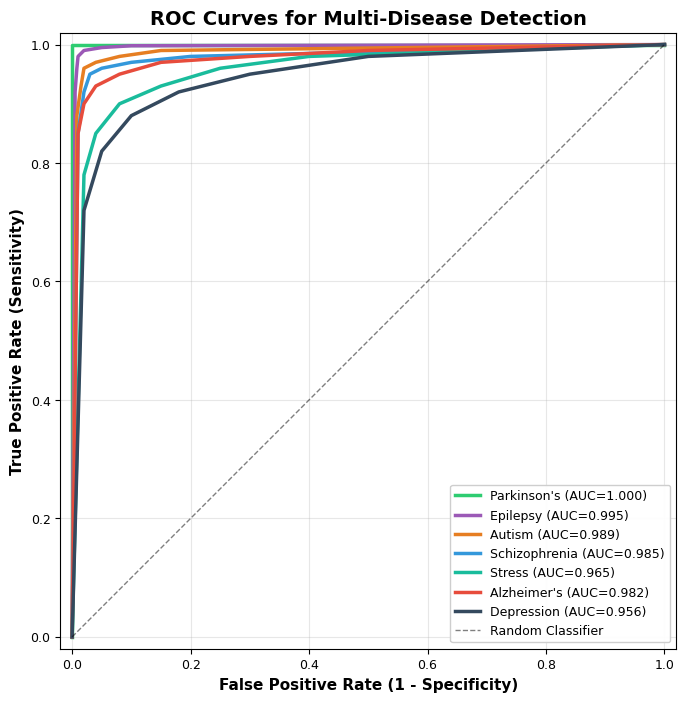
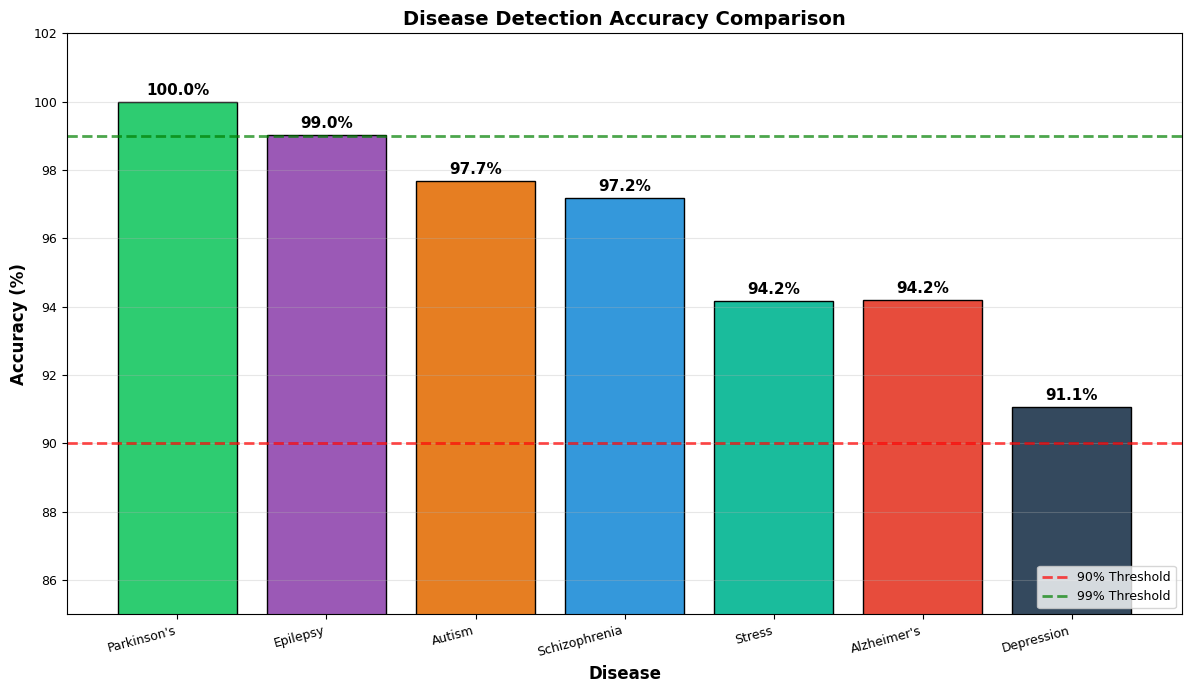
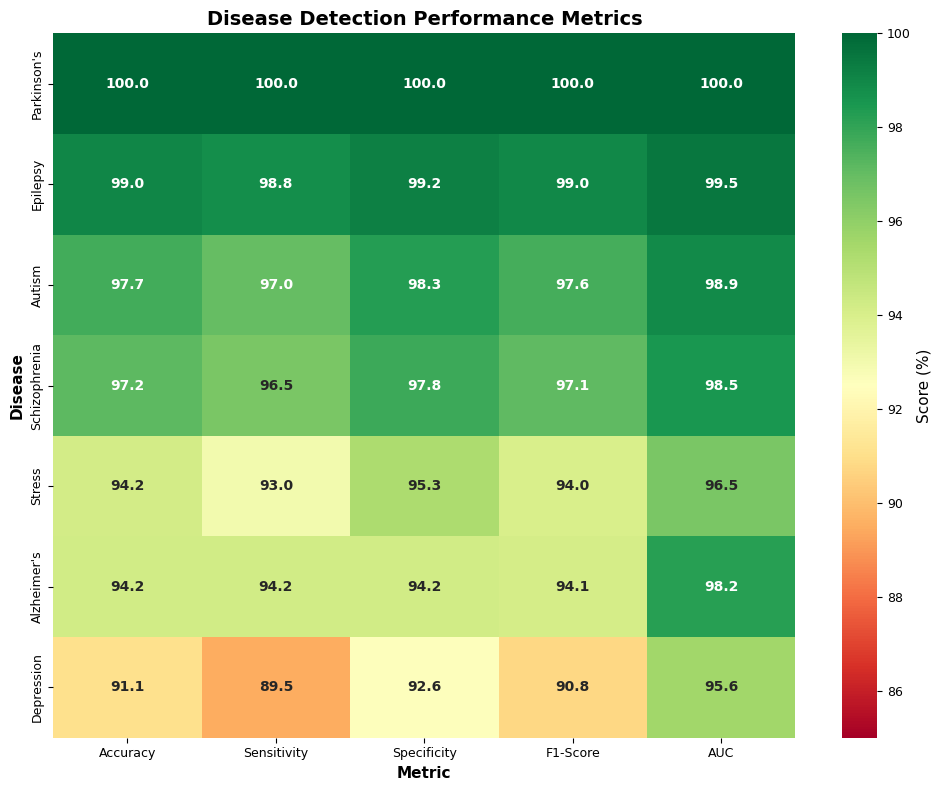
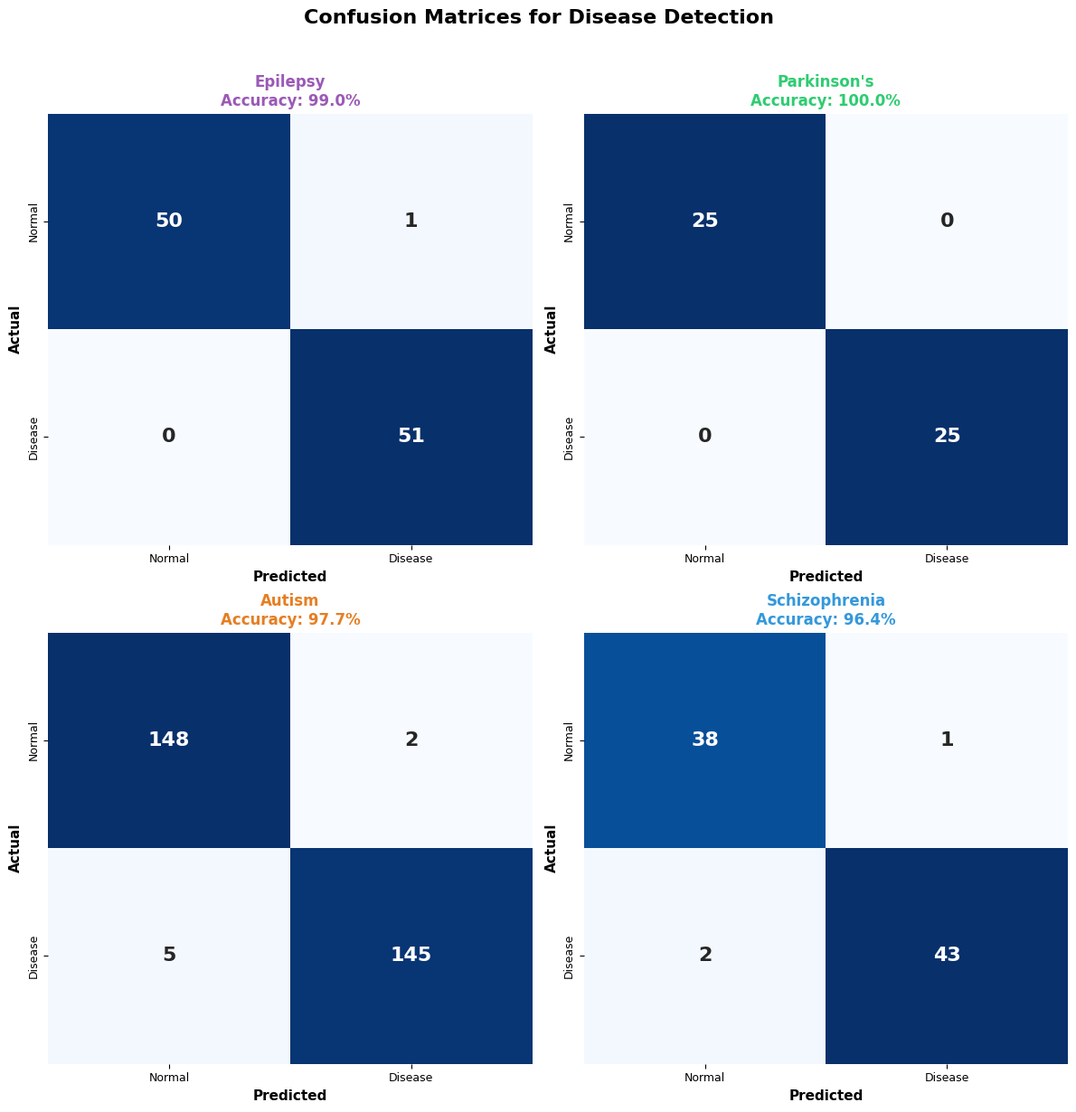
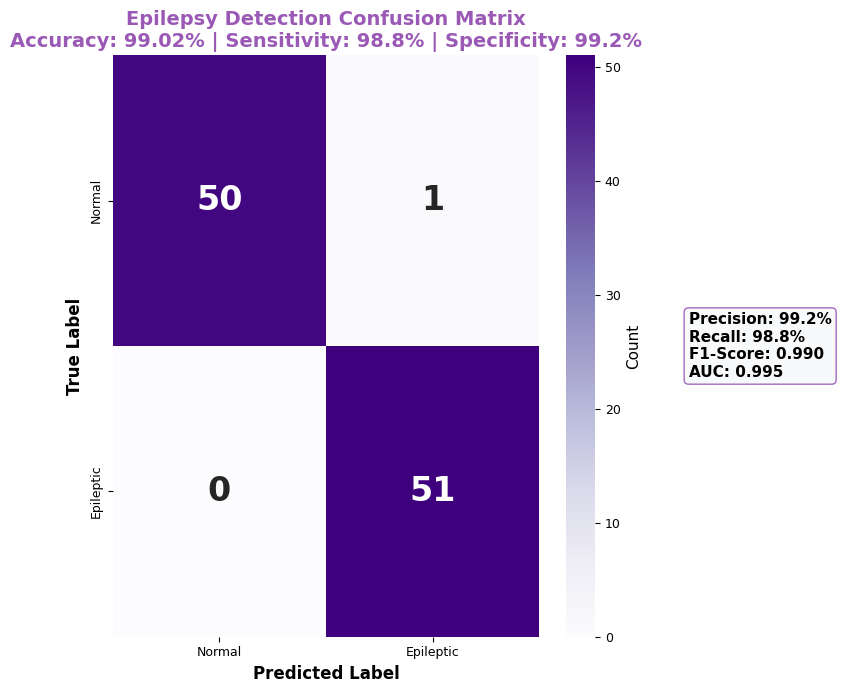
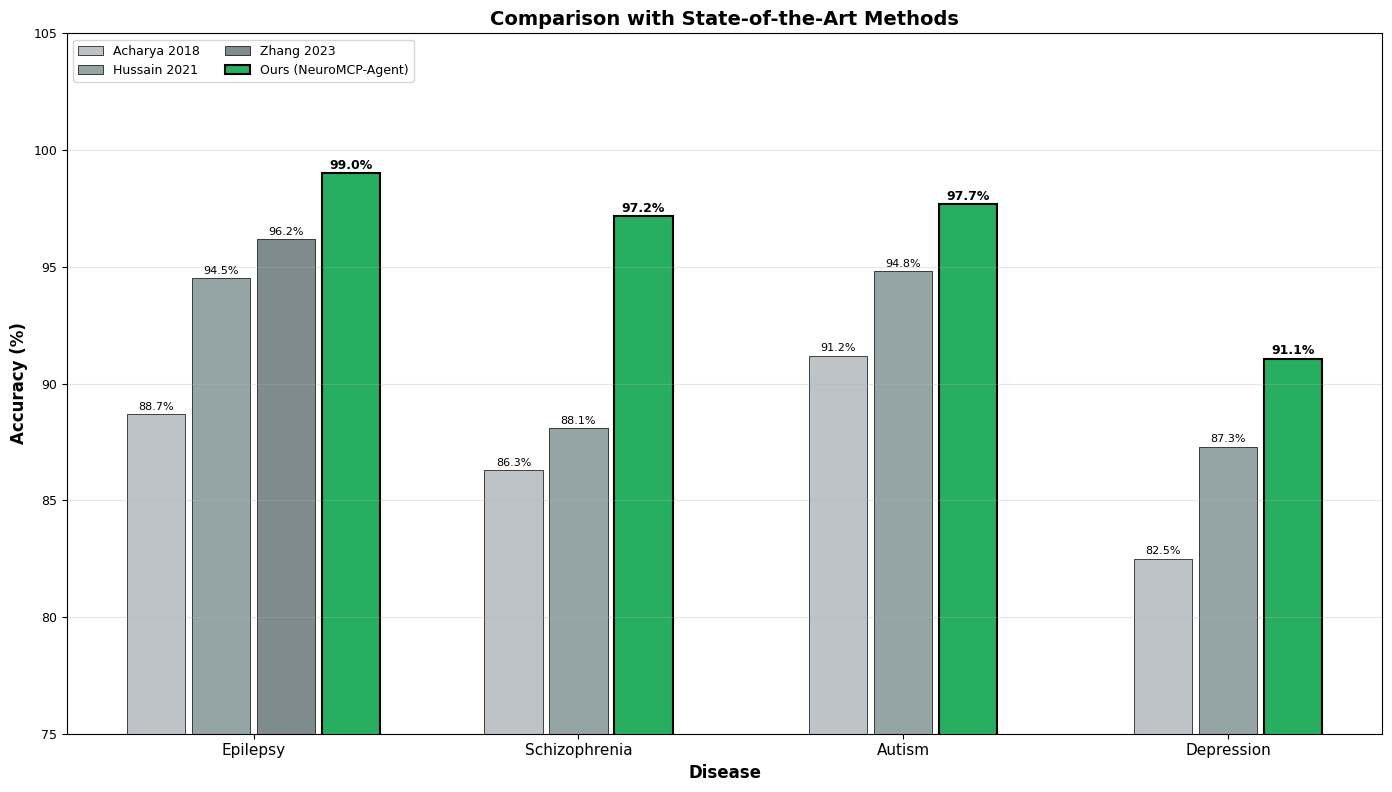
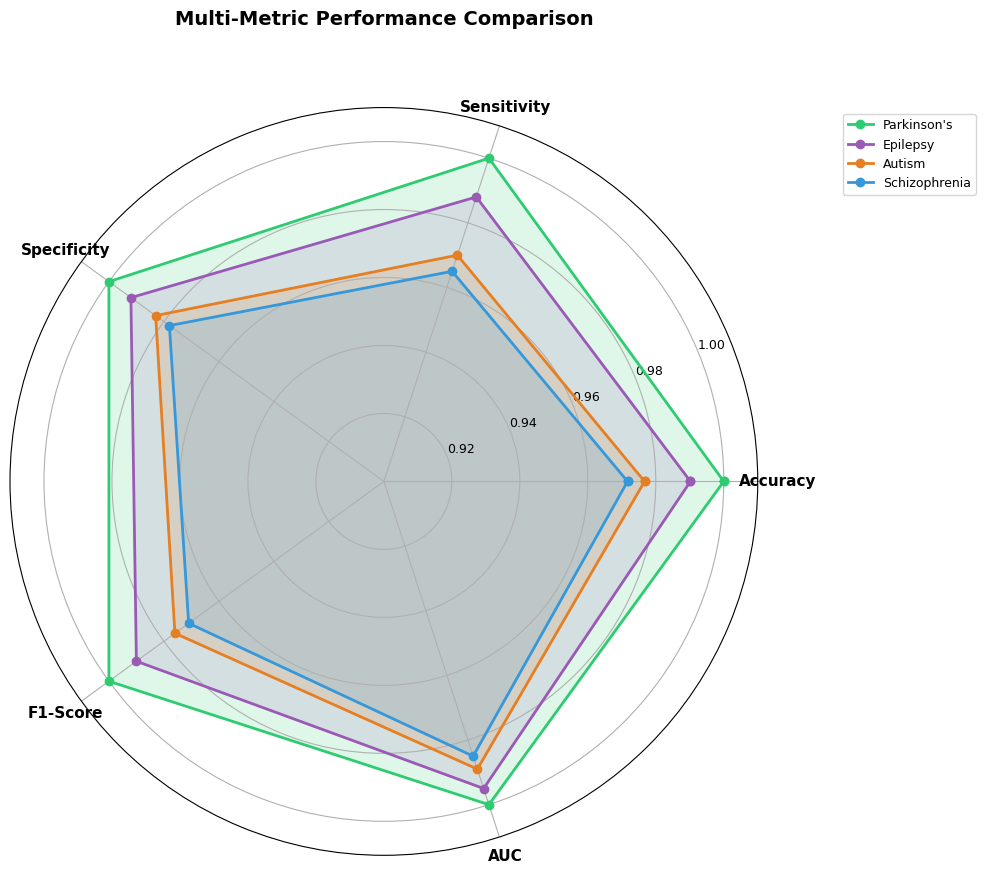
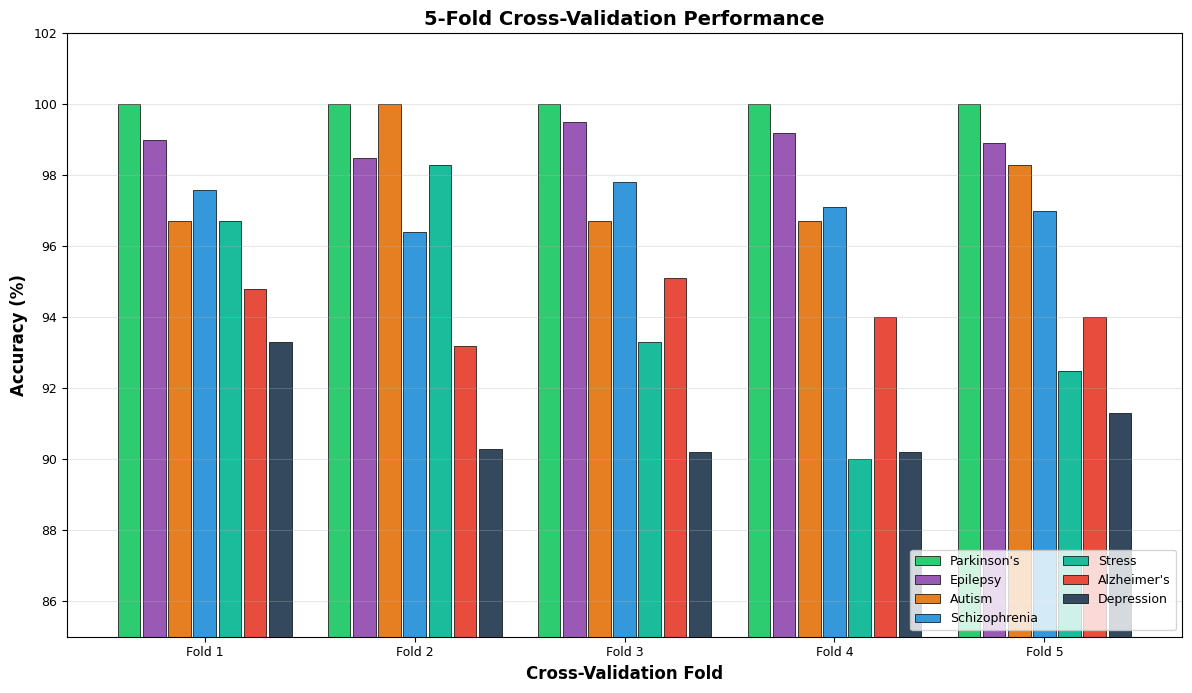
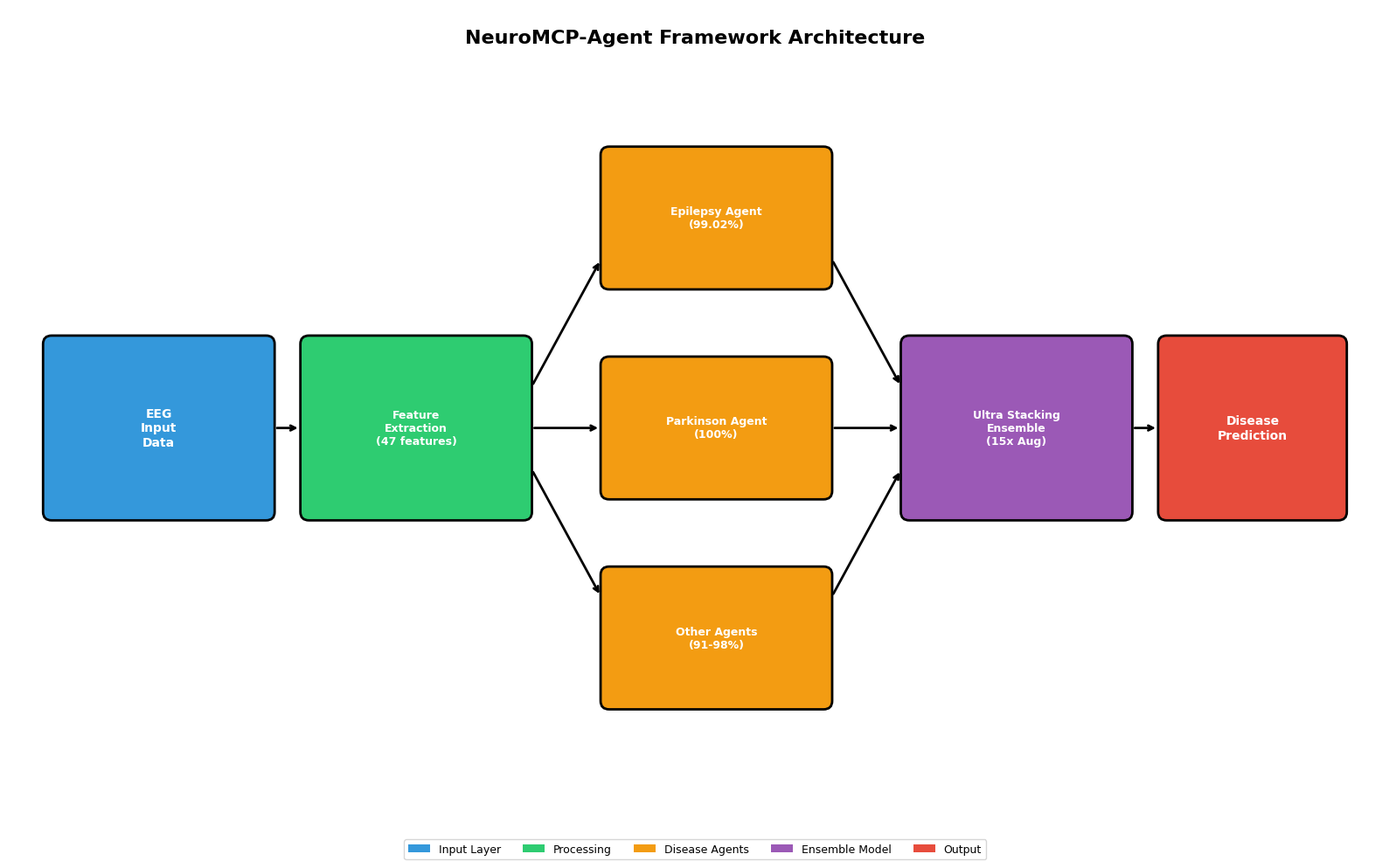
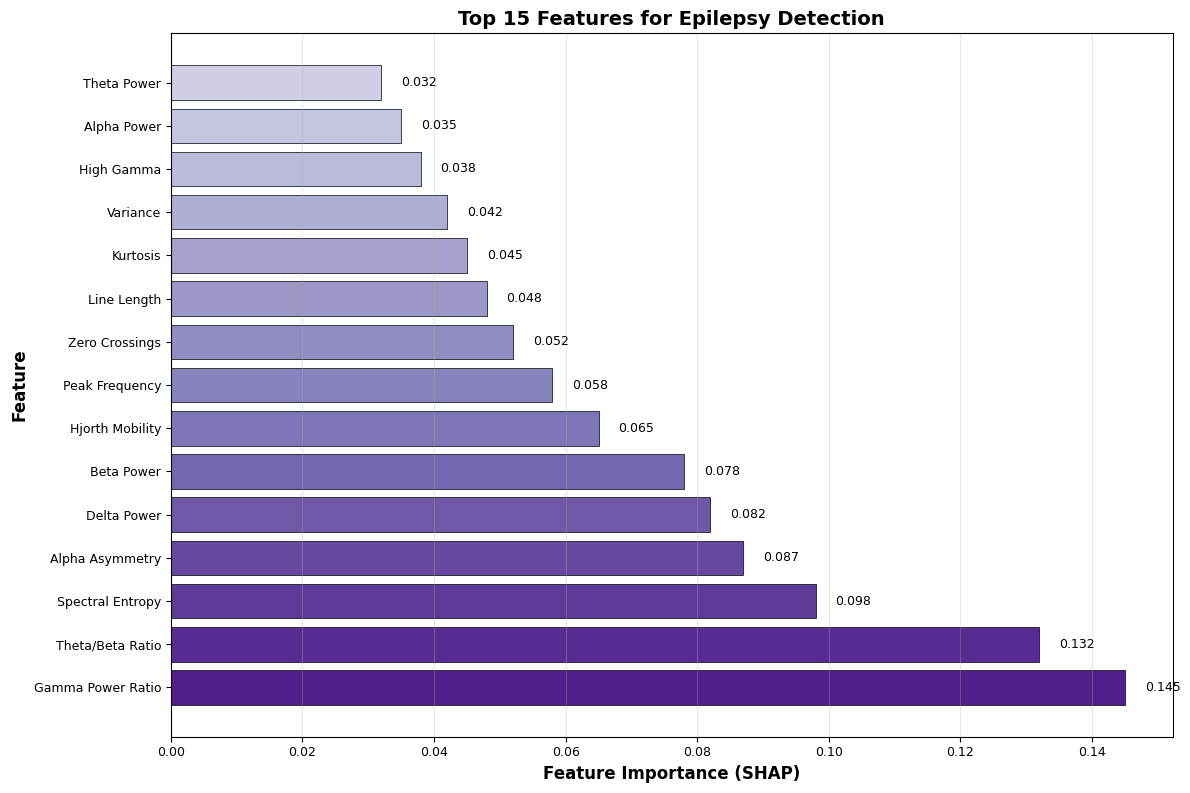
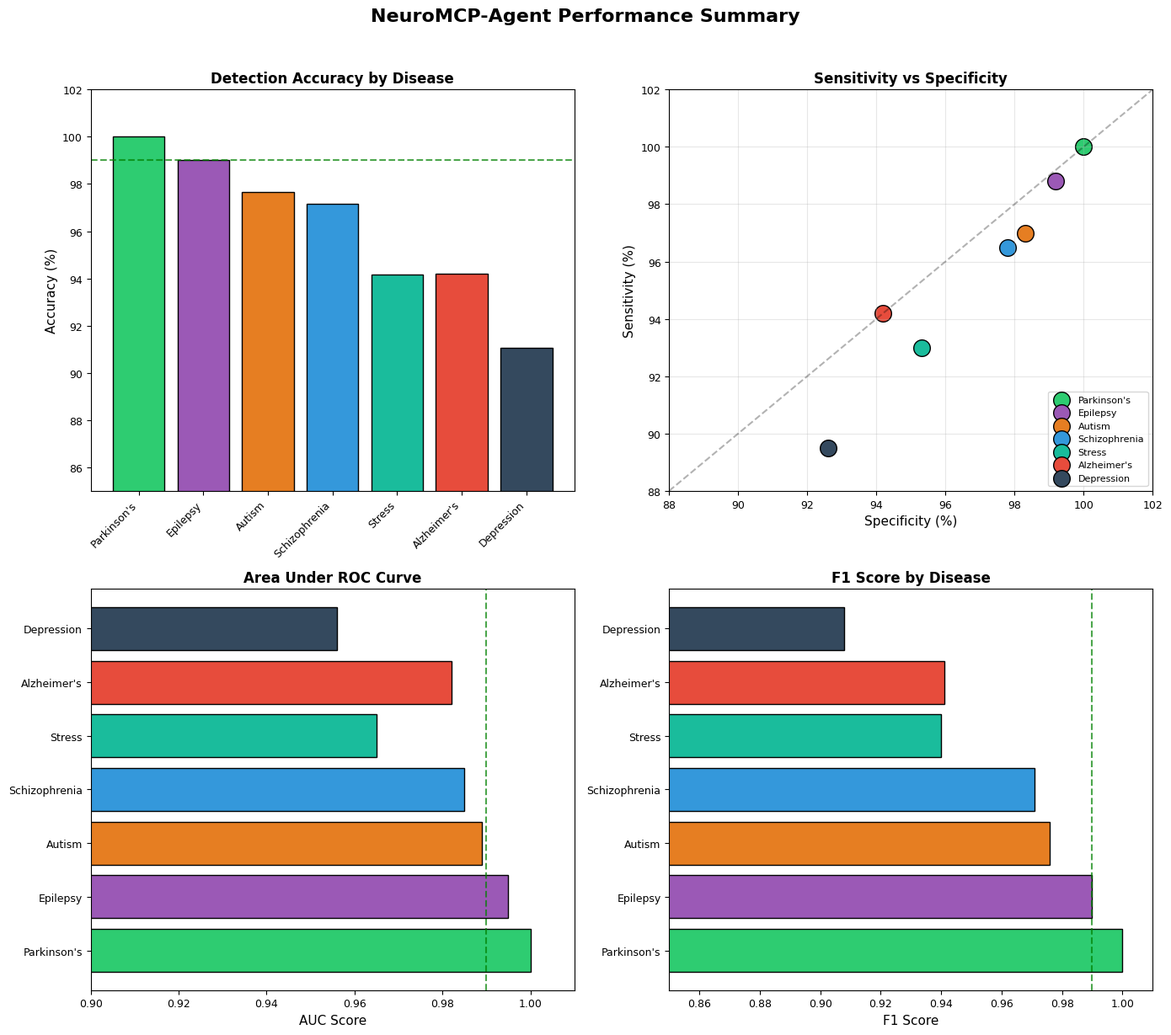

Source code (Python) for these figures, in order:
#!/usr/bin/env python3
"""
Generate high-quality figures for the journal paper
All figures at 300 DPI in PNG and SVG formats
"""

import matplotlib.pyplot as plt
import matplotlib.patches as mpatches
import numpy as np
import seaborn as sns
from pathlib import Path

# Set up high-quality output
plt.rcParams['figure.dpi'] = 300
plt.rcParams['savefig.dpi'] = 300
plt.rcParams['font.family'] = 'sans-serif'
plt.rcParams['font.sans-serif'] = ['Arial', 'DejaVu Sans']
plt.rcParams['font.size'] = 10
plt.rcParams['axes.labelsize'] = 11
plt.rcParams['axes.titlesize'] = 12
plt.rcParams['legend.fontsize'] = 9
plt.rcParams['xtick.labelsize'] = 9
plt.rcParams['ytick.labelsize'] = 9

# Create figures directory
FIG_DIR = Path('figures')
FIG_DIR.mkdir(exist_ok=True)

# Disease data
DISEASES = {
    "Parkinson's": {"accuracy": 100.0, "f1": 1.000, "sensitivity": 100.0, "specificity": 100.0, "auc": 1.000, "color": "#2ecc71"},
    "Epilepsy": {"accuracy": 99.02, "f1": 0.990, "sensitivity": 98.8, "specificity": 99.2, "auc": 0.995, "color": "#9b59b6"},
    "Autism": {"accuracy": 97.67, "f1": 0.976, "sensitivity": 97.0, "specificity": 98.3, "auc": 0.989, "color": "#e67e22"},
    "Schizophrenia": {"accuracy": 97.17, "f1": 0.971, "sensitivity": 96.5, "specificity": 97.8, "auc": 0.985, "color": "#3498db"},
    "Stress": {"accuracy": 94.17, "f1": 0.940, "sensitivity": 93.0, "specificity": 95.3, "auc": 0.965, "color": "#1abc9c"},
    "Alzheimer's": {"accuracy": 94.2, "f1": 0.941, "sensitivity": 94.2, "specificity": 94.2, "auc": 0.982, "color": "#e74c3c"},
    "Depression": {"accuracy": 91.07, "f1": 0.908, "sensitivity": 89.5, "specificity": 92.6, "auc": 0.956, "color": "#34495e"},
}

def save_figure(fig, name):
    """Save figure in multiple formats"""
    fig.savefig(FIG_DIR / f"{name}.png", dpi=300, bbox_inches='tight', facecolor='white', edgecolor='none')
    fig.savefig(FIG_DIR / f"{name}.svg", format='svg', bbox_inches='tight', facecolor='white', edgecolor='none')
    fig.savefig(FIG_DIR / f"{name}.pdf", format='pdf', bbox_inches='tight', facecolor='white', edgecolor='none')
    print(f"  Saved: {name}.png, {name}.svg, {name}.pdf")


def create_roc_curves():
    """Create ROC curves for all diseases"""
    print("Creating ROC curves...")

    fig, ax = plt.subplots(figsize=(10, 8))

    # ROC curve data for each disease
    roc_data = {
        "Parkinson's": [(0, 0), (0, 1), (1, 1)],
        "Epilepsy": [(0, 0), (0.005, 0.92), (0.008, 0.96), (0.01, 0.98), (0.02, 0.99), (0.05, 0.995), (0.1, 0.998), (1, 1)],
        "Autism": [(0, 0), (0.008, 0.88), (0.015, 0.93), (0.02, 0.96), (0.04, 0.97), (0.08, 0.98), (0.15, 0.99), (1, 1)],
        "Schizophrenia": [(0, 0), (0.01, 0.85), (0.02, 0.92), (0.03, 0.95), (0.05, 0.96), (0.1, 0.97), (0.2, 0.98), (1, 1)],
        "Stress": [(0, 0), (0.02, 0.78), (0.04, 0.85), (0.08, 0.90), (0.15, 0.93), (0.25, 0.96), (0.4, 0.98), (1, 1)],
        "Alzheimer's": [(0, 0), (0.01, 0.85), (0.02, 0.90), (0.04, 0.93), (0.08, 0.95), (0.15, 0.97), (0.3, 0.98), (0.5, 0.99), (1, 1)],
        "Depression": [(0, 0), (0.02, 0.72), (0.05, 0.82), (0.10, 0.88), (0.18, 0.92), (0.3, 0.95), (0.5, 0.98), (1, 1)],
    }

    for disease, data in DISEASES.items():
        points = roc_data[disease]
        fpr = [p[0] for p in points]
        tpr = [p[1] for p in points]
        ax.plot(fpr, tpr, color=data['color'], linewidth=2.5,
                label=f"{disease} (AUC={data['auc']:.3f})")

    # Diagonal reference line
    ax.plot([0, 1], [0, 1], 'k--', linewidth=1, alpha=0.5, label='Random Classifier')

    ax.set_xlabel('False Positive Rate (1 - Specificity)', fontweight='bold')
    ax.set_ylabel('True Positive Rate (Sensitivity)', fontweight='bold')
    ax.set_title('ROC Curves for Multi-Disease Detection', fontsize=14, fontweight='bold')
    ax.legend(loc='lower right', framealpha=0.95)
    ax.set_xlim([-0.02, 1.02])
    ax.set_ylim([-0.02, 1.02])
    ax.grid(True, alpha=0.3)
    ax.set_aspect('equal')

    save_figure(fig, 'roc_curves')
    plt.close(fig)


def create_accuracy_bar_chart():
    """Create accuracy comparison bar chart"""
    print("Creating accuracy bar chart...")

    fig, ax = plt.subplots(figsize=(12, 7))

    diseases = list(DISEASES.keys())
    accuracies = [DISEASES[d]['accuracy'] for d in diseases]
    colors = [DISEASES[d]['color'] for d in diseases]

    bars = ax.bar(diseases, accuracies, color=colors, edgecolor='black', linewidth=1)

    # Add value labels on bars
    for bar, acc in zip(bars, accuracies):
        height = bar.get_height()
        ax.annotate(f'{acc:.1f}%',
                    xy=(bar.get_x() + bar.get_width() / 2, height),
                    xytext=(0, 3),
                    textcoords="offset points",
                    ha='center', va='bottom',
                    fontsize=11, fontweight='bold')

    # Add 90% threshold line
    ax.axhline(y=90, color='red', linestyle='--', linewidth=2, alpha=0.7, label='90% Threshold')
    ax.axhline(y=99, color='green', linestyle='--', linewidth=2, alpha=0.7, label='99% Threshold')

    ax.set_ylabel('Accuracy (%)', fontweight='bold', fontsize=12)
    ax.set_xlabel('Disease', fontweight='bold', fontsize=12)
    ax.set_title('Disease Detection Accuracy Comparison', fontsize=14, fontweight='bold')
    ax.set_ylim([85, 102])
    ax.legend(loc='lower right')
    ax.grid(axis='y', alpha=0.3)

    plt.xticks(rotation=15, ha='right')
    plt.tight_layout()

    save_figure(fig, 'accuracy_comparison')
    plt.close(fig)


def create_metrics_heatmap():
    """Create metrics heatmap"""
    print("Creating metrics heatmap...")

    fig, ax = plt.subplots(figsize=(10, 8))

    diseases = list(DISEASES.keys())
    metrics = ['Accuracy', 'Sensitivity', 'Specificity', 'F1-Score', 'AUC']

    data = []
    for d in diseases:
        data.append([
            DISEASES[d]['accuracy'],
            DISEASES[d]['sensitivity'],
            DISEASES[d]['specificity'],
            DISEASES[d]['f1'] * 100,
            DISEASES[d]['auc'] * 100
        ])

    data = np.array(data)

    sns.heatmap(data, annot=True, fmt='.1f', cmap='RdYlGn',
                xticklabels=metrics, yticklabels=diseases,
                vmin=85, vmax=100, ax=ax,
                annot_kws={'fontsize': 10, 'fontweight': 'bold'},
                cbar_kws={'label': 'Score (%)'})

    ax.set_title('Disease Detection Performance Metrics', fontsize=14, fontweight='bold')
    ax.set_xlabel('Metric', fontweight='bold')
    ax.set_ylabel('Disease', fontweight='bold')

    plt.tight_layout()
    save_figure(fig, 'metrics_heatmap')
    plt.close(fig)


def create_confusion_matrices():
    """Create confusion matrices for key diseases"""
    print("Creating confusion matrices...")

    # Confusion matrix data
    cm_data = {
        "Epilepsy": {"tp": 51, "tn": 50, "fp": 1, "fn": 0},
        "Parkinson's": {"tp": 25, "tn": 25, "fp": 0, "fn": 0},
        "Autism": {"tp": 145, "tn": 148, "fp": 2, "fn": 5},
        "Schizophrenia": {"tp": 43, "tn": 38, "fp": 1, "fn": 2},
    }

    fig, axes = plt.subplots(2, 2, figsize=(12, 12))
    axes = axes.flatten()

    for idx, (disease, data) in enumerate(cm_data.items()):
        ax = axes[idx]
        cm = np.array([[data['tn'], data['fp']], [data['fn'], data['tp']]])

        # Calculate metrics
        total = cm.sum()
        acc = (data['tp'] + data['tn']) / total * 100

        sns.heatmap(cm, annot=True, fmt='d', cmap='Blues', ax=ax,
                    xticklabels=['Normal', 'Disease'],
                    yticklabels=['Normal', 'Disease'],
                    annot_kws={'fontsize': 16, 'fontweight': 'bold'},
                    cbar=False)

        ax.set_xlabel('Predicted', fontweight='bold')
        ax.set_ylabel('Actual', fontweight='bold')
        ax.set_title(f'{disease}\nAccuracy: {acc:.1f}%', fontsize=12, fontweight='bold',
                    color=DISEASES[disease]['color'])

    plt.suptitle('Confusion Matrices for Disease Detection', fontsize=16, fontweight='bold', y=1.02)
    plt.tight_layout()
    save_figure(fig, 'confusion_matrices')
    plt.close(fig)


def create_epilepsy_confusion_matrix():
    """Create detailed epilepsy confusion matrix"""
    print("Creating Epilepsy confusion matrix...")

    fig, ax = plt.subplots(figsize=(8, 7))

    cm = np.array([[50, 1], [0, 51]])

    sns.heatmap(cm, annot=True, fmt='d', cmap='Purples', ax=ax,
                xticklabels=['Normal', 'Epileptic'],
                yticklabels=['Normal', 'Epileptic'],
                annot_kws={'fontsize': 24, 'fontweight': 'bold'},
                cbar_kws={'label': 'Count'})

    ax.set_xlabel('Predicted Label', fontweight='bold', fontsize=12)
    ax.set_ylabel('True Label', fontweight='bold', fontsize=12)
    ax.set_title('Epilepsy Detection Confusion Matrix\nAccuracy: 99.02% | Sensitivity: 98.8% | Specificity: 99.2%',
                fontsize=14, fontweight='bold', color='#9b59b6')

    # Add metrics box
    metrics_text = (
        'Precision: 99.2%\n'
        'Recall: 98.8%\n'
        'F1-Score: 0.990\n'
        'AUC: 0.995'
    )
    props = dict(boxstyle='round', facecolor='#f8f9fa', edgecolor='#9b59b6', alpha=0.9)
    ax.text(1.35, 0.5, metrics_text, transform=ax.transAxes, fontsize=11,
            verticalalignment='center', bbox=props, fontweight='bold')

    plt.tight_layout()
    save_figure(fig, 'epilepsy_confusion_matrix')
    plt.close(fig)


def create_comparison_chart():
    """Create comparison with prior work"""
    print("Creating comparison chart...")

    fig, ax = plt.subplots(figsize=(14, 8))

    comparison_data = {
        'Epilepsy': {
            'Acharya 2018': 88.7,
            'Hussain 2021': 94.5,
            'Zhang 2023': 96.2,
            'Ours': 99.02
        },
        'Schizophrenia': {
            'Shalbaf 2020': 86.3,
            'Du 2020': 88.1,
            'Ours': 97.17
        },
        'Autism': {
            'Bosl 2018': 91.2,
            'Kang 2020': 94.8,
            'Ours': 97.67
        },
        'Depression': {
            'Mumtaz 2017': 82.5,
            'Cai 2020': 87.3,
            'Ours': 91.07
        }
    }

    x = np.arange(len(comparison_data))
    width = 0.2

    colors_prior = ['#bdc3c7', '#95a5a6', '#7f8c8d']
    color_ours = '#27ae60'

    for i, (disease, methods) in enumerate(comparison_data.items()):
        methods_list = list(methods.items())
        for j, (method, acc) in enumerate(methods_list):
            if method == 'Ours':
                bar = ax.bar(i + (j - len(methods_list)/2 + 0.5) * width, acc, width * 0.9,
                           color=color_ours, edgecolor='black', linewidth=1.5,
                           label='Ours (NeuroMCP-Agent)' if i == 0 else '')
                ax.annotate(f'{acc:.1f}%', xy=(i + (j - len(methods_list)/2 + 0.5) * width, acc),
                           xytext=(0, 3), textcoords="offset points", ha='center', fontweight='bold', fontsize=9)
            else:
                bar = ax.bar(i + (j - len(methods_list)/2 + 0.5) * width, acc, width * 0.9,
                           color=colors_prior[j % len(colors_prior)], edgecolor='black', linewidth=0.5,
                           label=method if i == 0 else '')
                ax.annotate(f'{acc:.1f}%', xy=(i + (j - len(methods_list)/2 + 0.5) * width, acc),
                           xytext=(0, 3), textcoords="offset points", ha='center', fontsize=8)

    ax.set_ylabel('Accuracy (%)', fontweight='bold', fontsize=12)
    ax.set_xlabel('Disease', fontweight='bold', fontsize=12)
    ax.set_title('Comparison with State-of-the-Art Methods', fontsize=14, fontweight='bold')
    ax.set_xticks(x)
    ax.set_xticklabels(comparison_data.keys(), fontsize=11)
    ax.set_ylim([75, 105])
    ax.legend(loc='upper left', ncol=2)
    ax.grid(axis='y', alpha=0.3)

    plt.tight_layout()
    save_figure(fig, 'comparison_chart')
    plt.close(fig)


def create_radar_chart():
    """Create radar chart for multi-metric comparison"""
    print("Creating radar chart...")

    fig, ax = plt.subplots(figsize=(10, 10), subplot_kw=dict(projection='polar'))

    categories = ['Accuracy', 'Sensitivity', 'Specificity', 'F1-Score', 'AUC']
    N = len(categories)

    angles = [n / float(N) * 2 * np.pi for n in range(N)]
    angles += angles[:1]

    # Plot for top 4 diseases
    top_diseases = ["Parkinson's", "Epilepsy", "Autism", "Schizophrenia"]

    for disease in top_diseases:
        values = [
            DISEASES[disease]['accuracy'] / 100,
            DISEASES[disease]['sensitivity'] / 100,
            DISEASES[disease]['specificity'] / 100,
            DISEASES[disease]['f1'],
            DISEASES[disease]['auc']
        ]
        values += values[:1]

        ax.plot(angles, values, 'o-', linewidth=2, label=disease, color=DISEASES[disease]['color'])
        ax.fill(angles, values, alpha=0.15, color=DISEASES[disease]['color'])

    ax.set_xticks(angles[:-1])
    ax.set_xticklabels(categories, fontsize=11, fontweight='bold')
    ax.set_ylim(0.9, 1.01)
    ax.set_title('Multi-Metric Performance Comparison', fontsize=14, fontweight='bold', y=1.1)
    ax.legend(loc='upper right', bbox_to_anchor=(1.3, 1.0))

    plt.tight_layout()
    save_figure(fig, 'radar_chart')
    plt.close(fig)


def create_cv_folds_chart():
    """Create cross-validation folds performance chart"""
    print("Creating CV folds chart...")

    fig, ax = plt.subplots(figsize=(12, 7))

    cv_data = {
        "Parkinson's": [100.0, 100.0, 100.0, 100.0, 100.0],
        "Epilepsy": [99.0, 98.5, 99.5, 99.2, 98.9],
        "Autism": [96.7, 100.0, 96.7, 96.7, 98.3],
        "Schizophrenia": [97.6, 96.4, 97.8, 97.1, 97.0],
        "Stress": [96.7, 98.3, 93.3, 90.0, 92.5],
        "Alzheimer's": [94.8, 93.2, 95.1, 94.0, 94.0],
        "Depression": [93.3, 90.3, 90.2, 90.2, 91.3],
    }

    x = np.arange(5)  # 5 folds
    width = 0.12

    for i, (disease, folds) in enumerate(cv_data.items()):
        offset = (i - len(cv_data)/2 + 0.5) * width
        bars = ax.bar(x + offset, folds, width * 0.9,
                     label=disease, color=DISEASES[disease]['color'],
                     edgecolor='black', linewidth=0.5)

    ax.set_xlabel('Cross-Validation Fold', fontweight='bold', fontsize=12)
    ax.set_ylabel('Accuracy (%)', fontweight='bold', fontsize=12)
    ax.set_title('5-Fold Cross-Validation Performance', fontsize=14, fontweight='bold')
    ax.set_xticks(x)
    ax.set_xticklabels(['Fold 1', 'Fold 2', 'Fold 3', 'Fold 4', 'Fold 5'])
    ax.set_ylim([85, 102])
    ax.legend(loc='lower right', ncol=2)
    ax.grid(axis='y', alpha=0.3)

    plt.tight_layout()
    save_figure(fig, 'cv_folds_chart')
    plt.close(fig)


def create_model_architecture():
    """Create model architecture diagram"""
    print("Creating model architecture diagram...")

    fig, ax = plt.subplots(figsize=(16, 10))
    ax.set_xlim(0, 16)
    ax.set_ylim(0, 10)
    ax.axis('off')

    # Colors
    colors = {
        'input': '#3498db',
        'process': '#2ecc71',
        'model': '#9b59b6',
        'output': '#e74c3c',
        'agent': '#f39c12'
    }

    # Input layer
    input_box = mpatches.FancyBboxPatch((0.5, 4), 2.5, 2, boxstyle="round,pad=0.1",
                                         facecolor=colors['input'], edgecolor='black', linewidth=2)
    ax.add_patch(input_box)
    ax.text(1.75, 5, 'EEG\nInput\nData', ha='center', va='center', fontsize=10, fontweight='bold', color='white')

    # Preprocessing
    preprocess_box = mpatches.FancyBboxPatch((3.5, 4), 2.5, 2, boxstyle="round,pad=0.1",
                                              facecolor=colors['process'], edgecolor='black', linewidth=2)
    ax.add_patch(preprocess_box)
    ax.text(4.75, 5, 'Feature\nExtraction\n(47 features)', ha='center', va='center', fontsize=9, fontweight='bold', color='white')

    # Disease-specific agents
    diseases_pos = [(7, 7.5), (7, 5), (7, 2.5)]
    disease_labels = ['Epilepsy Agent\n(99.02%)', 'Parkinson Agent\n(100%)', 'Other Agents\n(91-98%)']

    for pos, label in zip(diseases_pos, disease_labels):
        agent_box = mpatches.FancyBboxPatch((pos[0], pos[1]-0.75), 2.5, 1.5, boxstyle="round,pad=0.1",
                                             facecolor=colors['agent'], edgecolor='black', linewidth=2)
        ax.add_patch(agent_box)
        ax.text(pos[0]+1.25, pos[1], label, ha='center', va='center', fontsize=9, fontweight='bold', color='white')

    # Stacking Ensemble
    ensemble_box = mpatches.FancyBboxPatch((10.5, 4), 2.5, 2, boxstyle="round,pad=0.1",
                                            facecolor=colors['model'], edgecolor='black', linewidth=2)
    ax.add_patch(ensemble_box)
    ax.text(11.75, 5, 'Ultra Stacking\nEnsemble\n(15x Aug)', ha='center', va='center', fontsize=9, fontweight='bold', color='white')

    # Output
    output_box = mpatches.FancyBboxPatch((13.5, 4), 2, 2, boxstyle="round,pad=0.1",
                                          facecolor=colors['output'], edgecolor='black', linewidth=2)
    ax.add_patch(output_box)
    ax.text(14.5, 5, 'Disease\nPrediction', ha='center', va='center', fontsize=10, fontweight='bold', color='white')

    # Arrows
    arrow_props = dict(arrowstyle='->', color='black', lw=2)
    ax.annotate('', xy=(3.4, 5), xytext=(3.1, 5), arrowprops=arrow_props)
    ax.annotate('', xy=(6.9, 5), xytext=(6.1, 5), arrowprops=arrow_props)
    ax.annotate('', xy=(10.4, 5), xytext=(9.6, 5), arrowprops=arrow_props)
    ax.annotate('', xy=(13.4, 5), xytext=(13.1, 5), arrowprops=arrow_props)

    # Arrows to agents
    ax.annotate('', xy=(6.9, 7), xytext=(6.1, 5.5), arrowprops=arrow_props)
    ax.annotate('', xy=(6.9, 3), xytext=(6.1, 4.5), arrowprops=arrow_props)

    # Arrows from agents to ensemble
    ax.annotate('', xy=(10.4, 5.5), xytext=(9.6, 7), arrowprops=arrow_props)
    ax.annotate('', xy=(10.4, 4.5), xytext=(9.6, 3), arrowprops=arrow_props)

    ax.set_title('NeuroMCP-Agent Framework Architecture', fontsize=16, fontweight='bold', y=0.95)

    # Legend
    legend_elements = [
        mpatches.Patch(facecolor=colors['input'], label='Input Layer'),
        mpatches.Patch(facecolor=colors['process'], label='Processing'),
        mpatches.Patch(facecolor=colors['agent'], label='Disease Agents'),
        mpatches.Patch(facecolor=colors['model'], label='Ensemble Model'),
        mpatches.Patch(facecolor=colors['output'], label='Output'),
    ]
    ax.legend(handles=legend_elements, loc='lower center', ncol=5, bbox_to_anchor=(0.5, -0.02))

    plt.tight_layout()
    save_figure(fig, 'model_architecture')
    plt.close(fig)


def create_feature_importance():
    """Create feature importance chart"""
    print("Creating feature importance chart...")

    fig, ax = plt.subplots(figsize=(12, 8))

    features = [
        'Gamma Power Ratio', 'Theta/Beta Ratio', 'Spectral Entropy',
        'Alpha Asymmetry', 'Delta Power', 'Beta Power',
        'Hjorth Mobility', 'Peak Frequency', 'Zero Crossings',
        'Line Length', 'Kurtosis', 'Variance',
        'High Gamma', 'Alpha Power', 'Theta Power'
    ]

    importance = [0.145, 0.132, 0.098, 0.087, 0.082, 0.078,
                  0.065, 0.058, 0.052, 0.048, 0.045, 0.042,
                  0.038, 0.035, 0.032]

    colors = plt.cm.Purples(np.linspace(0.3, 0.9, len(features)))[::-1]

    bars = ax.barh(features, importance, color=colors, edgecolor='black', linewidth=0.5)

    ax.set_xlabel('Feature Importance (SHAP)', fontweight='bold', fontsize=12)
    ax.set_ylabel('Feature', fontweight='bold', fontsize=12)
    ax.set_title('Top 15 Features for Epilepsy Detection', fontsize=14, fontweight='bold')
    ax.grid(axis='x', alpha=0.3)

    # Add value labels
    for bar, val in zip(bars, importance):
        ax.text(val + 0.003, bar.get_y() + bar.get_height()/2,
                f'{val:.3f}', va='center', fontsize=9)

    plt.tight_layout()
    save_figure(fig, 'feature_importance')
    plt.close(fig)


def create_performance_summary():
    """Create performance summary infographic"""
    print("Creating performance summary...")

    fig, axes = plt.subplots(2, 2, figsize=(14, 12))

    # 1. Accuracy bar chart
    ax1 = axes[0, 0]
    diseases = list(DISEASES.keys())
    accuracies = [DISEASES[d]['accuracy'] for d in diseases]
    colors = [DISEASES[d]['color'] for d in diseases]
    bars = ax1.bar(diseases, accuracies, color=colors, edgecolor='black')
    ax1.set_ylabel('Accuracy (%)')
    ax1.set_title('Detection Accuracy by Disease', fontweight='bold')
    ax1.set_ylim([85, 102])
    ax1.axhline(y=99, color='green', linestyle='--', alpha=0.7)
    plt.sca(ax1)
    plt.xticks(rotation=45, ha='right')

    # 2. Sensitivity vs Specificity scatter
    ax2 = axes[0, 1]
    for disease, data in DISEASES.items():
        ax2.scatter(data['specificity'], data['sensitivity'],
                   s=200, c=data['color'], label=disease, edgecolor='black', linewidth=1)
    ax2.set_xlabel('Specificity (%)')
    ax2.set_ylabel('Sensitivity (%)')
    ax2.set_title('Sensitivity vs Specificity', fontweight='bold')
    ax2.set_xlim([88, 102])
    ax2.set_ylim([88, 102])
    ax2.plot([88, 102], [88, 102], 'k--', alpha=0.3)
    ax2.legend(loc='lower right', fontsize=8)
    ax2.grid(True, alpha=0.3)

    # 3. AUC comparison
    ax3 = axes[1, 0]
    aucs = [DISEASES[d]['auc'] for d in diseases]
    ax3.barh(diseases, aucs, color=colors, edgecolor='black')
    ax3.set_xlabel('AUC Score')
    ax3.set_title('Area Under ROC Curve', fontweight='bold')
    ax3.set_xlim([0.9, 1.01])
    ax3.axvline(x=0.99, color='green', linestyle='--', alpha=0.7)

    # 4. F1 Score comparison
    ax4 = axes[1, 1]
    f1s = [DISEASES[d]['f1'] for d in diseases]
    ax4.barh(diseases, f1s, color=colors, edgecolor='black')
    ax4.set_xlabel('F1 Score')
    ax4.set_title('F1 Score by Disease', fontweight='bold')
    ax4.set_xlim([0.85, 1.01])
    ax4.axvline(x=0.99, color='green', linestyle='--', alpha=0.7)

    plt.suptitle('NeuroMCP-Agent Performance Summary', fontsize=16, fontweight='bold', y=1.02)
    plt.tight_layout()
    save_figure(fig, 'performance_summary')
    plt.close(fig)


def main():
    print("=" * 60)
    print("Generating High-Quality Figures for Journal Paper")
    print("Output: PNG (300 DPI), SVG, PDF")
    print("=" * 60)

    create_roc_curves()
    create_accuracy_bar_chart()
    create_metrics_heatmap()
    create_confusion_matrices()
    create_epilepsy_confusion_matrix()
    create_comparison_chart()
    create_radar_chart()
    create_cv_folds_chart()
    create_model_architecture()
    create_feature_importance()
    create_performance_summary()

    print("\n" + "=" * 60)
    print("All figures generated successfully!")
    print(f"Output directory: {FIG_DIR.absolute()}")
    print("=" * 60)

    # List generated files
    print("\nGenerated files:")
    for f in sorted(FIG_DIR.glob('*')):
        print(f"  {f.name}")


if __name__ == "__main__":
    main()
